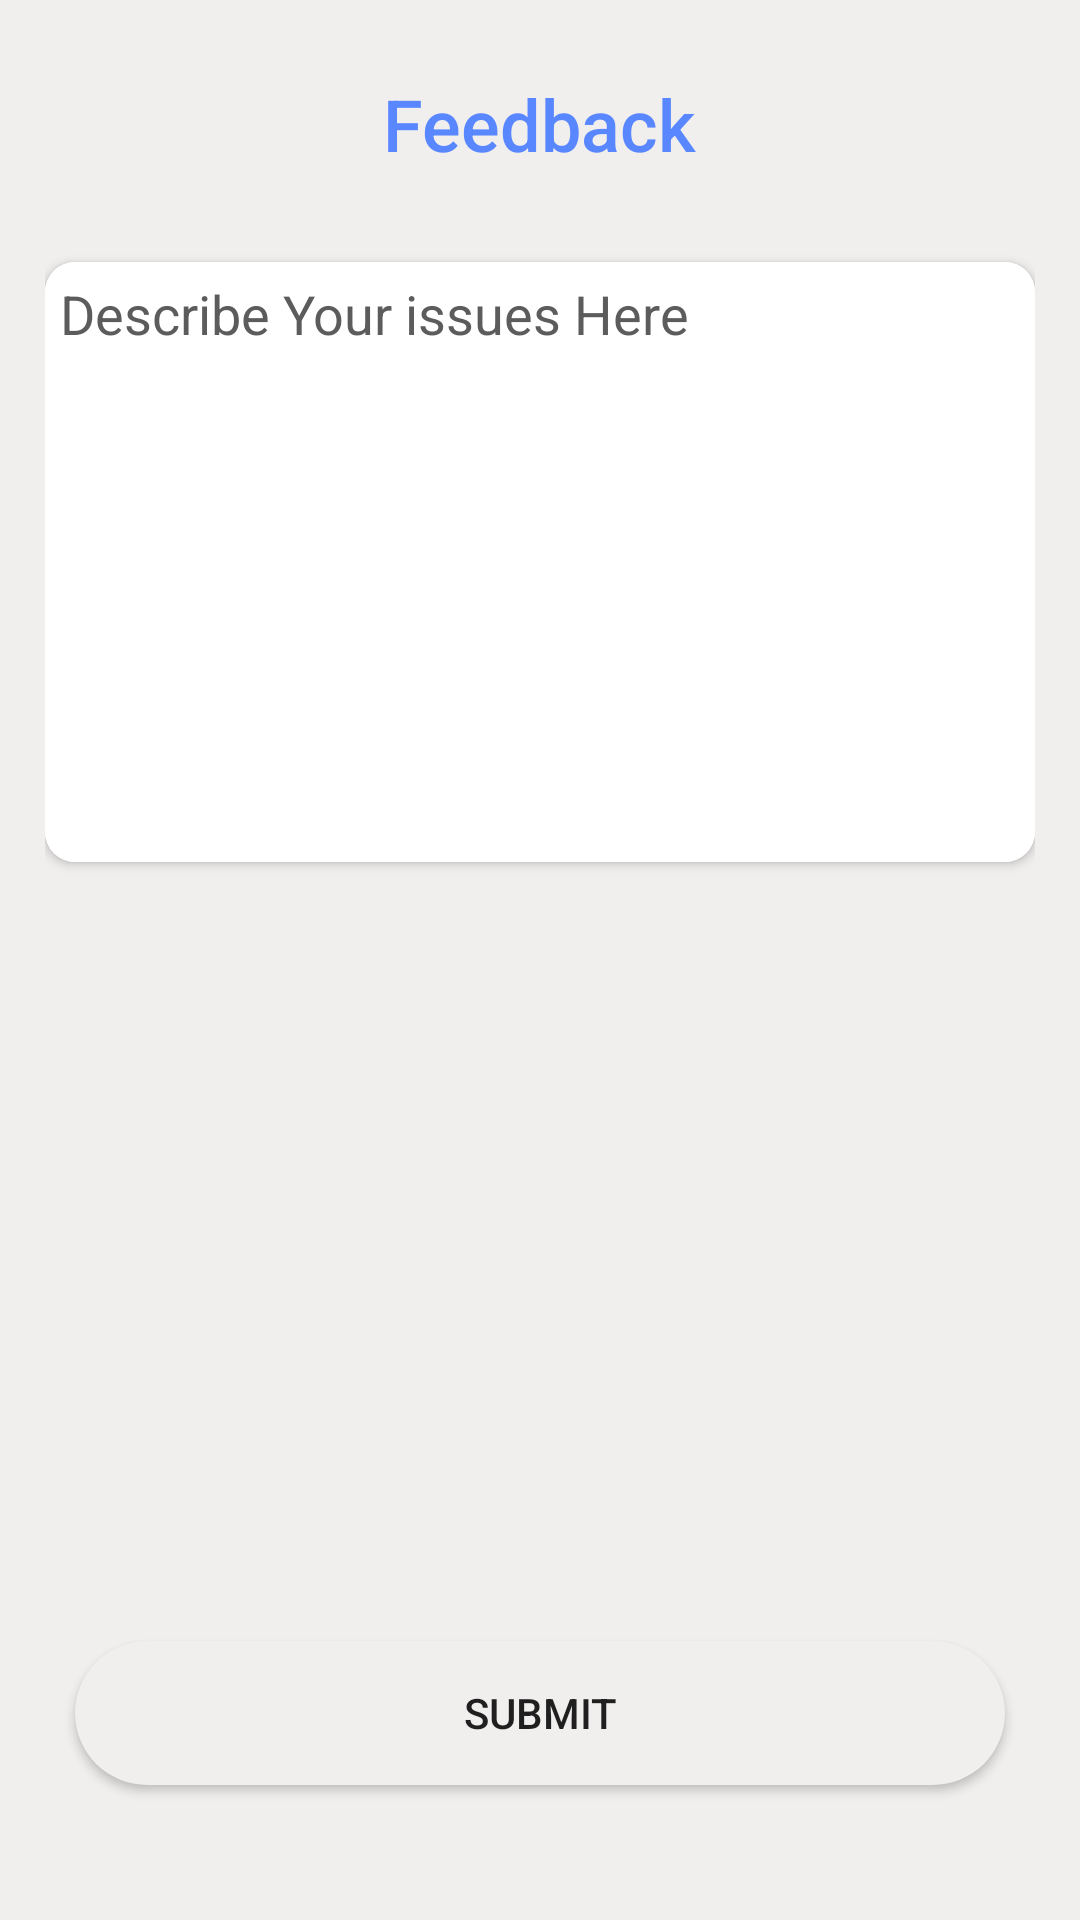

Reconstruct the res/layout file that produces this screen, plus the resources it refers to.
<!-- AndroidManifest.xml: application theme Theme.SGNRClasses -->
<!-- res/layout/fragment_feedback.xml -->
<?xml version="1.0" encoding="utf-8"?>
<androidx.constraintlayout.widget.ConstraintLayout xmlns:android="http://schemas.android.com/apk/res/android"
    xmlns:app="http://schemas.android.com/apk/res-auto"
    android:layout_width="match_parent"
    android:layout_height="match_parent"
    xmlns:tools="http://schemas.android.com/tools"
    android:background="@color/cream"
    android:padding="15dp"
    tools:context="ui.FeedbackFragment">

    <TextView
        android:id="@+id/textView5"
        android:layout_width="wrap_content"
        android:layout_height="wrap_content"
        android:layout_marginTop="10dp"
        android:fontFamily="sans-serif-medium"
        android:text="Feedback"
        android:textColor="@color/blue"
        android:textSize="24sp"
        app:layout_constraintEnd_toEndOf="parent"
        app:layout_constraintStart_toStartOf="parent"
        app:layout_constraintTop_toTopOf="parent" />


    <androidx.cardview.widget.CardView
        android:id="@+id/cardView"
        android:layout_width="match_parent"
        android:layout_height="200dp"
        android:layout_marginTop="30dp"
        android:padding="5dp"
        app:cardCornerRadius="10dp"
        app:layout_constraintEnd_toEndOf="parent"
        app:layout_constraintStart_toStartOf="parent"
        app:layout_constraintTop_toBottomOf="@+id/textView5">

        <androidx.constraintlayout.widget.ConstraintLayout
            android:layout_width="match_parent"
            android:layout_height="match_parent">


            <EditText
                android:id="@+id/editTextFeedbackMessage"
                android:layout_width="0dp"
                android:layout_height="match_parent"
                android:background="#FFFFFFFF"
                android:ems="10"
                android:gravity="start|top"
                android:hint="Describe Your issues Here"
                android:inputType="textMultiLine"
                android:padding="5dp"
                app:layout_constraintEnd_toEndOf="parent"
                app:layout_constraintStart_toStartOf="parent"
                app:layout_constraintTop_toTopOf="parent" />


        </androidx.constraintlayout.widget.ConstraintLayout>

    </androidx.cardview.widget.CardView>

    <Button
        android:id="@+id/buttonFeedbackSubmit"
        android:layout_width="0dp"
        android:layout_height="wrap_content"
        android:layout_marginStart="10dp"
        android:layout_marginEnd="10dp"
        android:layout_marginBottom="30dp"
        android:text="Submit"
        android:background="@drawable/edit_text_background"
        app:layout_constraintBottom_toBottomOf="parent"
        app:layout_constraintEnd_toEndOf="parent"
        app:layout_constraintStart_toStartOf="parent" />

</androidx.constraintlayout.widget.ConstraintLayout>
<!-- resources referenced by this layout -->
<resources>
  <color name="blue">#5987ff</color>
  <color name="cream">#F1EEEE</color>
  <!-- drawable edit_text_background (drawable) -->
  <?xml version="1.0" encoding="utf-8"?>
  <shape xmlns:android="http://schemas.android.com/apk/res/android"
      android:shape="rectangle">
  
      <solid android:color="@color/cream"/>
  
      <corners android:radius="30dp"/>
  
  </shape>
  <style name="Theme.SGNRClasses" parent="Theme.MaterialComponents.DayNight.NoActionBar">
          
          <item name="colorPrimary">@color/blue</item>
          <item name="colorPrimaryVariant">@color/blue</item>
          <item name="colorOnPrimary">@color/white</item>
          
          <item name="colorSecondary">@color/teal_200</item>
          <item name="colorSecondaryVariant">@color/teal_700</item>
          <item name="colorOnSecondary">@color/black</item>
          
          <item name="android:statusBarColor" tools:targetApi="l">@color/blue</item>
          
          <item name="android:textColorHint">@color/black2</item>
      </style>
  <color name="white">#FFFFFFFF</color>
  <color name="teal_200">#FF03DAC5</color>
  <color name="teal_700">#FF018786</color>
  <color name="black">#FF000000</color>
  <color name="black2">#5C5C5C</color>
</resources>
